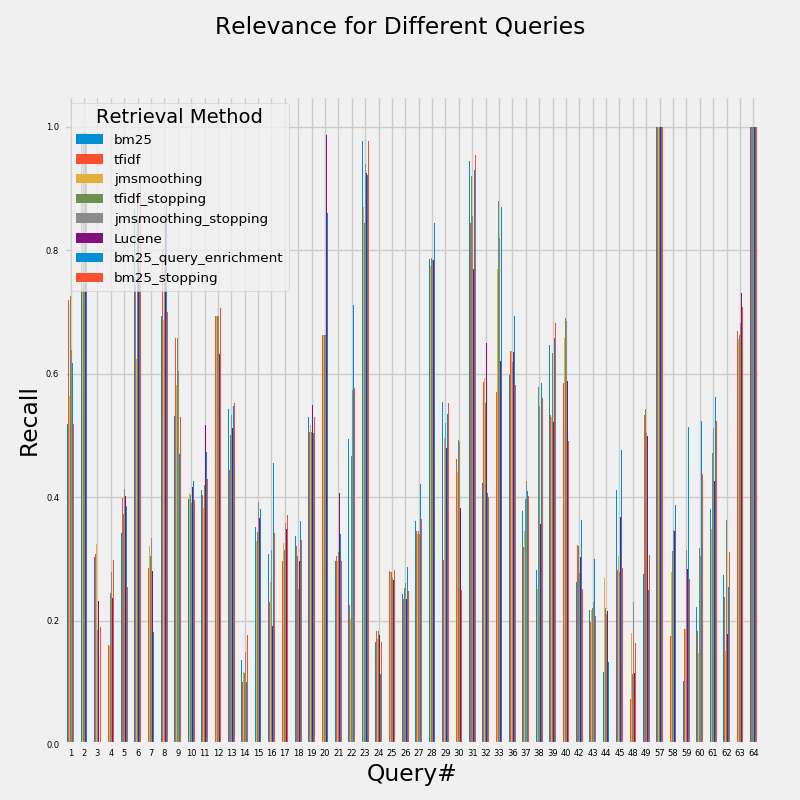

Data behind this chart, as committed beside it:
, bm25, tfidf, jmsmoothing, tfidf_stopping, jmsmoothing_stopping, Lucene, bm25_query_enrichment, bm25_stopping
1, 0.518, 0.72, 0.564, 0.726, 0.638, 0.546, 0.618, 0.518
2, 0.99, 0.9733, 0.99, 0.99, 0.99, 0.99, 0.99, 0.99
3, 0.3033, 0.3083, 0.3233, 0.235, 0.185, 0.2317, 0.0, 0.19
4, 0.2458, 0.16, 0.1592, 0.2442, 0.2783, 0.2367, 0.2525, 0.2983
5, 0.3412, 0.3987, 0.4487, 0.3725, 0.4125, 0.4012, 0.3862, 0.2537
6, 0.8667, 0.7433, 0.6233, 0.8967, 0.8333, 0.85, 0.77, 0.91
7, 0.2421, 0.285, 0.3214, 0.3043, 0.3343, 0.2804, 0.1821, 0.2343
8, 0.6933, 0.8, 0.6867, 0.8867, 0.77, 0.8567, 0.8733, 0.7
9, 0.5311, 0.6578, 0.5811, 0.6578, 0.6044, 0.6556, 0.47, 0.53
10, 0.3963, 0.4226, 0.4071, 0.4034, 0.3909, 0.4171, 0.4266, 0.3951
11, 0.4121, 0.4042, 0.3826, 0.4195, 0.3995, 0.5174, 0.4732, 0.4289
12, 0.706, 0.694, 0.694, 0.694, 0.694, 0.632, 0.536, 0.706
13, 0.5427, 0.4445, 0.4573, 0.5009, 0.5327, 0.5127, 0.5482, 0.5527
14, 0.1355, 0.09977, 0.117, 0.1143, 0.1486, 0.1055, 0.1, 0.1761
15, 0.352, 0.273, 0.329, 0.343, 0.392, 0.366, 0.381, 0.4
16, 0.3076, 0.23, 0.2624, 0.3088, 0.3147, 0.1912, 0.4553, 0.3424
17, 0.3925, 0.2963, 0.3262, 0.315, 0.3581, 0.3481, 0.4688, 0.3706
18, 0.3373, 0.3209, 0.2955, 0.3045, 0.2518, 0.2964, 0.3618, 0.33
19, 0.5291, 0.5055, 0.5173, 0.5055, 0.5173, 0.5491, 0.5036, 0.5291
20, 0.6633, 0.6633, 0.6633, 0.6633, 0.6633, 0.9867, 0.86, 0.6633
21, 0.2964, 0.3045, 0.2964, 0.3191, 0.3118, 0.4073, 0.34, 0.2964
22, 0.4941, 0.2259, 0.2029, 0.4665, 0.5735, 0.7747, 0.7112, 0.5776
23, 0.9775, 0.7575, 0.87, 0.845, 0.94, 0.925, 0.9225, 0.9775
24, 0.1654, 0.1838, 0.1708, 0.1838, 0.1708, 0.1769, 0.1131, 0.1654
25, 0.2822, 0.2808, 0.2786, 0.2786, 0.2694, 0.2661, 0.3388, 0.2816
26, 0.2433, 0.2353, 0.224, 0.2527, 0.261, 0.2353, 0.2873, 0.2483
27, 0.361, 0.3459, 0.3397, 0.3459, 0.34, 0.3652, 0.4214, 0.3638
28, 0.786, 0.786, 0.774, 0.788, 0.784, 0.784, 0.844, 0.786
29, 0.5537, 0.2974, 0.4953, 0.3874, 0.52, 0.4795, 0.5353, 0.5532
30, 0.2075, 0.4625, 0.44, 0.4925, 0.49, 0.3825, 0.155, 0.25
31, 0.945, 0.845, 0.73, 0.92, 0.855, 0.77, 0.93, 0.955
32, 0.4233, 0.5867, 0.5933, 0.5533, 0.4867, 0.65, 0.4067, 0.4
33, 0.0, 0.57, 0.77, 0.88, 0.82, 0.62, 0.87, 0.88
36, 0.5985, 0.6375, 0.6375, 0.6375, 0.6195, 0.635, 0.693, 0.5825
37, 0.3783, 0.32, 0.345, 0.3975, 0.4267, 0.39, 0.4092, 0.4017
38, 0.2812, 0.2206, 0.2519, 0.5781, 0.5475, 0.3569, 0.585, 0.5606
39, 0.6458, 0.5325, 0.5292, 0.6342, 0.6583, 0.5225, 0.6583, 0.6825
40, 0.577, 0.585, 0.658, 0.69, 0.685, 0.588, 0.529, 0.491
42, 0.2624, 0.3229, 0.2786, 0.321, 0.2776, 0.3024, 0.3624, 0.2514
43, 0.2176, 0.1976, 0.2171, 0.22, 0.23, 0.2683, 0.299, 0.208
44, 0.1171, 0.2388, 0.2682, 0.22, 0.2112, 0.2147, 0.1324, 0.1171
45, 0.4115, 0.2815, 0.305, 0.2754, 0.2785, 0.3681, 0.4762, 0.2854
48, 0.2367, 0.07333, 0.1792, 0.1142, 0.23, 0.115, 0.1517, 0.1633
49, 0.275, 0.5325, 0.4562, 0.5425, 0.5038, 0.4988, 0.25, 0.3063
57, 1.0, 1.0, 1.0, 1.0, 1.0, 1.0, 1.0, 1.0
58, 0.342, 0.1753, 0.2793, 0.312, 0.346, 0.345, 0.3873, 0.3447
59, 0.1019, 0.1858, 0.1867, 0.2858, 0.3142, 0.2828, 0.513, 0.2677
60, 0.2215, 0.1833, 0.1474, 0.3174, 0.3048, 0.3081, 0.523, 0.4381
61, 0.3806, 0.3368, 0.3481, 0.4723, 0.5113, 0.4258, 0.5626, 0.5235
62, 0.2737, 0.2387, 0.15, 0.3638, 0.1963, 0.1775, 0.2537, 0.3113
63, 0.7083, 0.6692, 0.6558, 0.6625, 0.6825, 0.73, 0.7442, 0.7075
64, 1.0, 1.0, 1.0, 1.0, 1.0, 1.0, 1.0, 1.0
